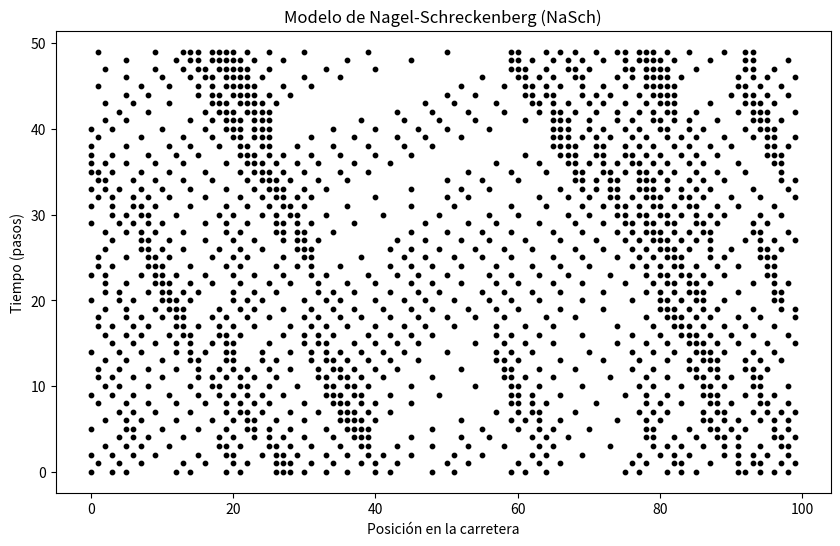

The script that saved this image:
# -*- coding: utf-8 -*-
"""Modelo NaSch

Automatically generated by Colab.

Original file is located at
    https://colab.research.google.com/<link-removed>
"""

import numpy as np
import matplotlib.pyplot as plt

L = 100
N = 30
Vmax = 5
p = 0.3
steps = 50

road = -1 * np.ones(L, dtype=int)
positions = np.random.choice(range(L), N, replace=False)
velocities = np.zeros(N, dtype=int)

for i, pos in enumerate(positions):
    road[pos] = i

history = []

def update():
    global positions, velocities, road
    road[:] = -1
    velocities[:] = np.minimum(velocities + 1, Vmax)
    order = np.argsort(positions)
    for i in range(N):
        car = order[i]
        next_car = order[(i+1) % N]
        gap = (positions[next_car] - positions[car] - 1) % L
        velocities[car] = min(velocities[car], gap)
    random_slow = np.random.rand(N) < p
    velocities[:] = np.maximum(velocities - random_slow, 0)
    positions[:] = (positions + velocities) % L
    for i, pos in enumerate(positions):
        road[pos] = i
    history.append(positions.copy())

for t in range(steps):
    update()

plt.figure(figsize=(10, 6))
for t, pos in enumerate(history):
    plt.scatter(pos, [t]*len(pos), c='black', s=10)
plt.xlabel("Posición en la carretera")
plt.ylabel("Tiempo (pasos)")
plt.title("Modelo de Nagel-Schreckenberg (NaSch)")
plt.show()